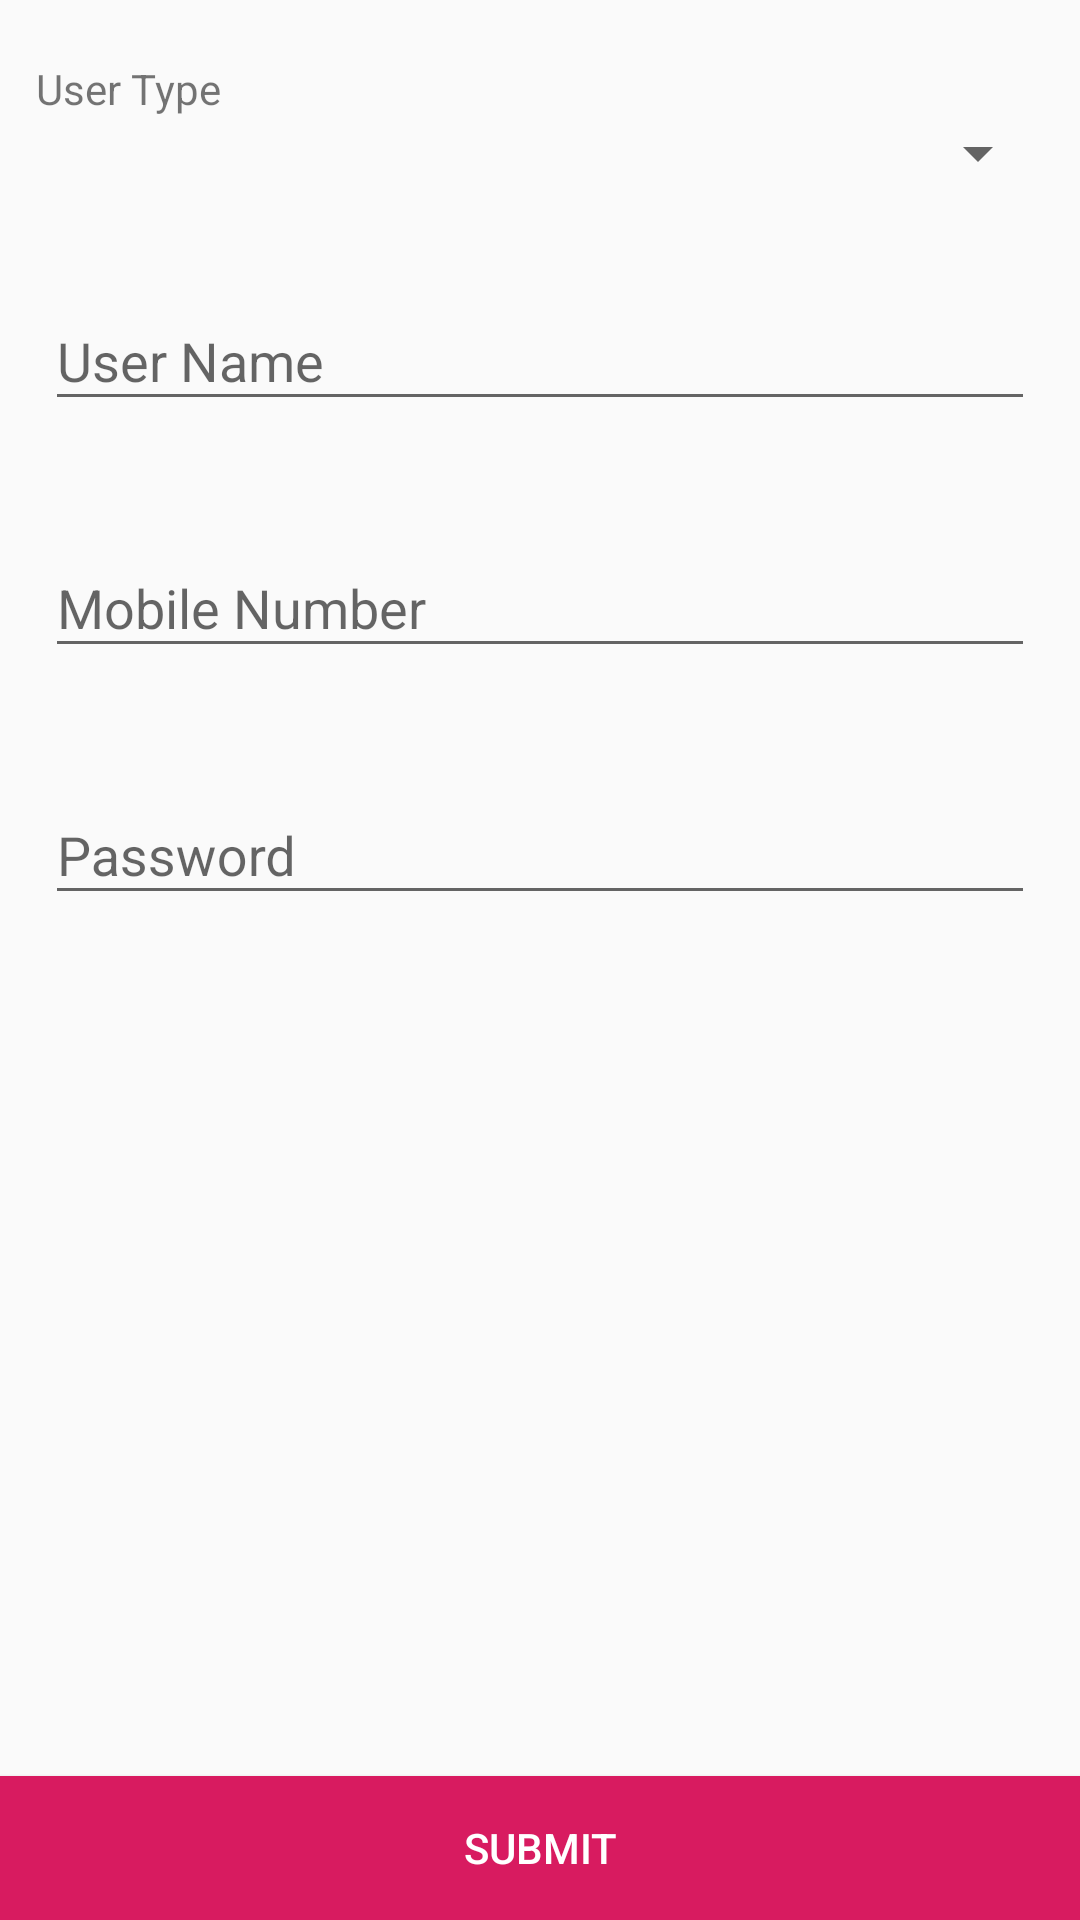

Reconstruct the res/layout file that produces this screen, plus the resources it refers to.
<!-- AndroidManifest.xml: application theme AppTheme -->
<!-- res/layout/fragment_add_user.xml -->
<?xml version="1.0" encoding="utf-8"?>
<RelativeLayout xmlns:android="http://schemas.android.com/apk/res/android"
    xmlns:tools="http://schemas.android.com/tools"
    android:layout_width="match_parent"
    android:layout_height="match_parent"
    tools:context=".fragment.AddUserFragment">

    <ScrollView
        android:layout_width="match_parent"
        android:layout_height="match_parent"
        android:layout_above="@id/btnSubmit"
        android:layout_alignParentTop="true">

        <LinearLayout
            android:layout_width="match_parent"
            android:layout_height="wrap_content"
            android:orientation="vertical">

            <TextView
                android:layout_width="wrap_content"
                android:layout_height="wrap_content"
                android:layout_marginLeft="12dp"
                android:layout_marginTop="20dp"
                android:text="User Type" />

            <Spinner
                android:id="@+id/spinner"
                android:layout_width="match_parent"
                android:layout_height="wrap_content"
                android:layout_marginLeft="10dp"
                android:layout_marginRight="10dp"
                android:layout_marginBottom="10dp"
                android:padding="5dp" />

            <android.support.design.widget.TextInputLayout
                android:layout_width="match_parent"
                android:layout_height="wrap_content"
                android:layout_margin="10dp"
                android:padding="5dp">

                <EditText
                    android:id="@+id/edUserName"
                    android:layout_width="match_parent"
                    android:layout_height="wrap_content"
                    android:hint="User Name"
                    android:maxLines="1"
                    android:singleLine="true" />
            </android.support.design.widget.TextInputLayout>

            <android.support.design.widget.TextInputLayout
                android:layout_width="match_parent"
                android:layout_height="wrap_content"
                android:layout_margin="10dp"
                android:padding="5dp">

                <EditText
                    android:id="@+id/edMobile"
                    android:layout_width="match_parent"
                    android:layout_height="wrap_content"
                    android:hint="Mobile Number"
                    android:inputType="number"
                    android:maxLength="10"
                    android:maxLines="1"
                    android:singleLine="true" />
            </android.support.design.widget.TextInputLayout>

            <android.support.design.widget.TextInputLayout
                android:layout_width="match_parent"
                android:layout_height="wrap_content"
                android:layout_margin="10dp"
                android:padding="5dp">

                <EditText
                    android:id="@+id/edPass"
                    android:layout_width="match_parent"
                    android:layout_height="wrap_content"
                    android:hint="Password"
                    android:maxLines="1"
                    android:singleLine="true" />
            </android.support.design.widget.TextInputLayout>

        </LinearLayout>
    </ScrollView>

    <Button
        android:id="@+id/btnSubmit"
        android:layout_width="match_parent"
        android:layout_height="wrap_content"
        android:layout_alignParentBottom="true"
        android:background="@color/colorAccent"
        android:text="Submit"
        android:textColor="@color/colorWhite" />

</RelativeLayout>
<!-- resources referenced by this layout -->
<resources>
  <color name="colorAccent">#D81B60</color>
  <color name="colorWhite">#FFFFFF</color>
  <style name="AppTheme" parent="Theme.AppCompat.Light.DarkActionBar">
          
          <item name="colorPrimary">@color/colorPrimary</item>
          <item name="colorPrimaryDark">@color/colorPrimaryDark</item>
          <item name="colorAccent">@color/colorAccent</item>
      </style>
  <color name="colorPrimary">#FF4081</color>
  <color name="colorPrimaryDark">#d4336a</color>
</resources>
